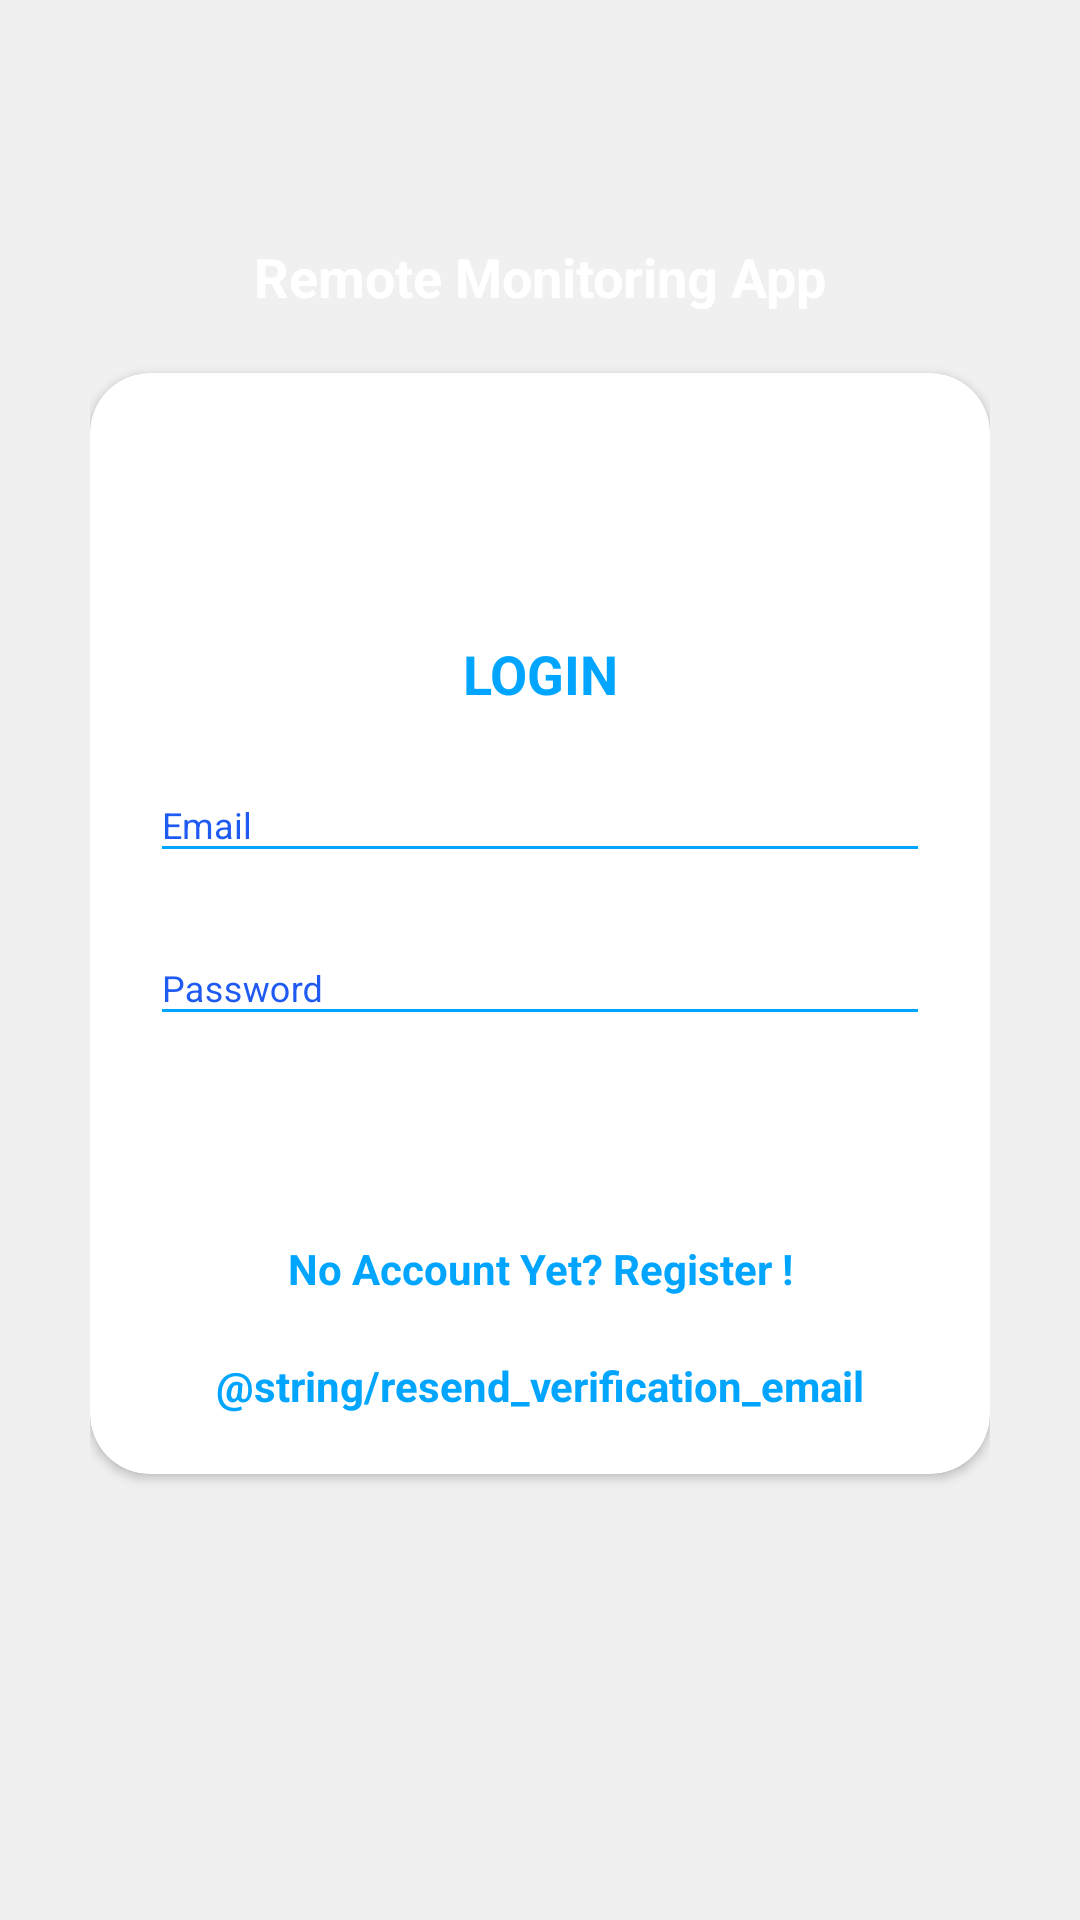

Reconstruct the res/layout file that produces this screen, plus the resources it refers to.
<!-- AndroidManifest.xml: application theme AppTheme.NoActionBar -->
<!-- res/layout/activity_login.xml -->
<?xml version="1.0" encoding="utf-8"?>
<RelativeLayout xmlns:android="http://schemas.android.com/apk/res/android"
    xmlns:tools="http://schemas.android.com/tools"
    android:orientation="vertical"
    style="@style/loginParent"
    tools:context=".LoginAcivity">
    <ScrollView
        style="@style/parent">

        <RelativeLayout
            style="@style/parent">


            <LinearLayout
                android:layout_width="match_parent"
                android:layout_height="match_parent"
                android:layout_alignParentTop="true"
                android:weightSum="12">

                <LinearLayout
                    style="@style/parent"
                    android:background="@drawable/login_shape_bk"
                    android:orientation="vertical"
                    android:layout_weight="3">

                    <ImageView
                        style="@style/parent"
                        android:background="@drawable/ic_login_bk"
                        android:contentDescription="login background" />

                </LinearLayout>

            </LinearLayout>

            <LinearLayout
                android:layout_width="match_parent"
                android:layout_height="match_parent"
                android:layout_alignParentTop="true"
                android:orientation="vertical"
                android:layout_marginTop="40dp"
                android:layout_marginRight="30dp"
                android:layout_marginLeft="30dp">

                <TextView
                    style="@style/headerText"
                    android:layout_gravity="center"
                    android:text="Remote Monitoring App"
                    android:layout_marginTop="40dp"/>
                <include
                    layout="@layout/layout_login"/>

            </LinearLayout>

        </RelativeLayout>

    </ScrollView>

</RelativeLayout>
<!-- res/layout/layout_login.xml (included above) -->
<?xml version="1.0" encoding="utf-8"?>
<androidx.cardview.widget.CardView
    xmlns:android="http://schemas.android.com/apk/res/android"
    xmlns:app="http://schemas.android.com/apk/res-auto"
    style="@style/loginCard"
    app:cardCornerRadius="@dimen/loginCardRadius"
    android:elevation="5dp"
    android:layout_gravity="center"
    android:layout_marginTop="@dimen/loginViewsMargin"
    android:layout_marginBottom="@dimen/loginViewsMargin"
    android:background="@color/whiteCardColor">

    <LinearLayout
        style="@style/linearParent"
        android:layout_gravity="center"
        android:padding="@dimen/loginViewsMargin">

        <ProgressBar
            android:id="@+id/progressBar"
            android:layout_width="wrap_content"
            android:layout_height="wrap_content"
            android:layout_gravity="center"
            android:visibility="invisible" />

        <TextView
            style="@style/headerTextPrimary"
            android:text="@string/login"
            android:layout_marginTop="@dimen/loginViewsMargin"/>

        <com.google.android.material.textfield.TextInputLayout
            android:id="@+id/textInputLayoutEmailAddress"
            style="@style/parent"
            android:layout_marginTop="@dimen/signup_text_margin_top">
            <com.google.android.material.textfield.TextInputEditText
                android:id="@+id/editText_EmailAddress"
                style="@style/modifiedEditText"
                android:inputType="textEmailAddress"
                android:maxLines="1"
                android:hint="@string/login_email_hint"/>
        </com.google.android.material.textfield.TextInputLayout>

        <com.google.android.material.textfield.TextInputLayout
            android:id="@+id/textInputLayoutPassword"
            style="@style/parent"
            android:layout_marginTop="@dimen/signup_text_margin_top">

            <com.google.android.material.textfield.TextInputEditText
                android:id="@+id/editText_password"
                style="@style/modifiedEditText"
                android:hint="@string/login_password_hint"
                android:inputType="textPassword"
                android:maxLines="1" />
        </com.google.android.material.textfield.TextInputLayout>

        <Button
            android:id="@+id/button_login"
            style="@style/loginButton"
            android:layout_gravity="center"
            android:text="Login" />

        <TextView
            android:id="@+id/textView_registerLink"
            style="@style/parent"
            android:textAlignment="center"
            android:textStyle="bold"
            android:textColor="@color/primaryTextColor"
            android:text="@string/signin_login_hint"
            android:layout_marginTop="@dimen/loginViewsMargin"
            android:gravity="center_horizontal" />

        <TextView
            android:id="@+id/resend_verification_email"
            style="@style/parent"
            android:layout_marginTop="@dimen/loginViewsMargin"
            android:clickable="true"
            android:gravity="center_horizontal"
            android:text="@string/resend_verification_email"
            android:textAlignment="center"
            android:textColor="@color/primaryTextColor"
            android:textStyle="bold" />


    </LinearLayout>
</androidx.cardview.widget.CardView>
<!-- resources referenced by this layout -->
<resources>
  <color name="primaryTextColor">#00a5ff</color>
  <color name="whiteCardColor">#fff</color>
  <dimen name="loginCardRadius">20dp</dimen>
  <dimen name="loginViewsMargin">20dp</dimen>
  <dimen name="signup_text_margin_top">10dp</dimen>
  <string name="login">LOGIN</string>
  <string name="login_email_hint">Email</string>
  <string name="login_password_hint">Password</string>
  <string name="signin_login_hint">No Account Yet? Register !</string>
  <style name="headerText" parent="parent">
          <item name="android:textSize">@dimen/headerTextSize</item>
          <item name="android:textAlignment" tools:targetApi="jelly_bean_mr1">center</item>
          <item name="android:textColor">@color/whiteTextColor</item>
          <item name="android:textStyle">bold</item>
      </style>
  <style name="headerTextPrimary" parent="headerText">
          <item name="android:textColor">@color/primaryTextColor</item>
      </style>
  <style name="linearParent" parent="parent">
          <item name="android:orientation">vertical</item>
      </style>
  <style name="loginButton" parent="viewParent">
          <item name="android:background">@drawable/login_button_bk</item>
          <item name="android:textColor">@color/whiteTextColor</item>
          <item name="android:textStyle">bold</item>
      </style>
  
      //From Main activity
  <style name="loginCard" parent="parent" />
  <style name="loginParent" parent="parent">
          <item name="android:layout_height">match_parent</item>
          <item name="android:background">@color/loginBkColor</item>
          <item name="android:focusableInTouchMode">true</item>
      </style>
  <style name="modifiedEditText" parent="parent">
          <item name="android:textSize">@dimen/newsMoreTextSize</item>
          <item name="android:backgroundTint" tools:targetApi="lollipop">@color/primaryTextColor</item>
      </style>
  <style name="parent">
          <item name="android:layout_width">match_parent</item>
          <item name="android:layout_height">wrap_content</item>
      </style>
  <style name="AppTheme.NoActionBar">
          <item name="windowActionBar">false</item>
          <item name="windowNoTitle">true</item>
      </style>
  <dimen name="headerTextSize">18sp</dimen>
  <color name="whiteTextColor">#fff</color>
  <style name="viewParent">
          <item name="android:layout_width">wrap_content</item>
          <item name="android:layout_height">wrap_content</item>
      </style>
  <color name="loginBkColor">#f0f0f0</color>
  <dimen name="newsMoreTextSize">12sp</dimen>
</resources>
